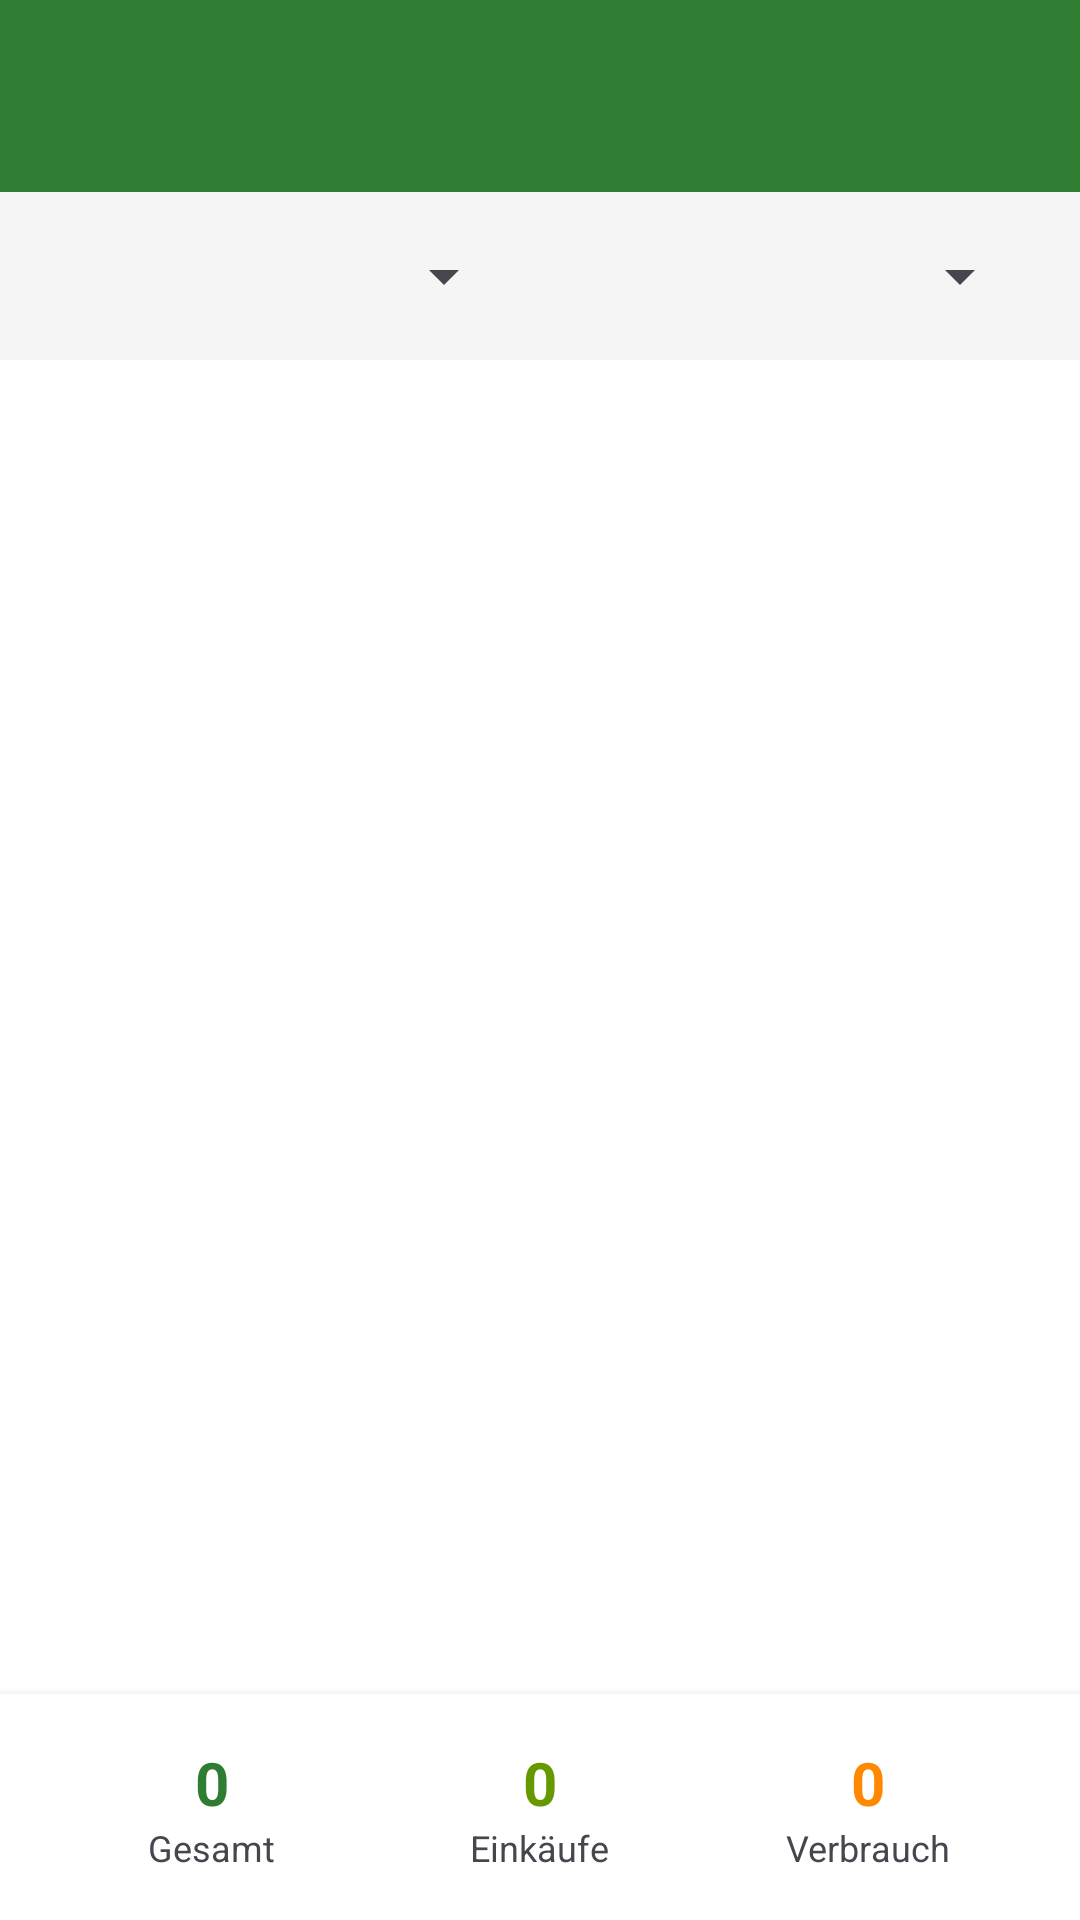

Here is an Android app screen rendered from its layout file. Give the layout XML and the strings, colors and styles it references.
<!-- AndroidManifest.xml: application theme Theme.FoodTrack -->
<!-- res/layout/activity_transaction_history.xml -->
<?xml version="1.0" encoding="utf-8"?>
<LinearLayout xmlns:android="http://schemas.android.com/apk/res/android"
    xmlns:app="http://schemas.android.com/apk/res-auto"
    xmlns:tools="http://schemas.android.com/tools"
    android:layout_width="match_parent"
    android:layout_height="match_parent"
    android:orientation="vertical"
    tools:context=".ui.transactions.TransactionHistoryActivity">

    
    <androidx.appcompat.widget.Toolbar
        android:id="@+id/toolbar"
        android:layout_width="match_parent"
        android:layout_height="?attr/actionBarSize"
        android:background="?attr/colorPrimary"
        android:theme="@style/ThemeOverlay.AppCompat.Dark.ActionBar"
        android:title="Transaction History" />

    
    <LinearLayout
        android:layout_width="match_parent"
        android:layout_height="wrap_content"
        android:orientation="horizontal"
        android:padding="16dp"
        android:background="?attr/colorSurfaceVariant">

        <Spinner
            android:id="@+id/spinnerLebensmittelFilter"
            android:layout_width="0dp"
            android:layout_height="wrap_content"
            android:layout_weight="1"
            android:layout_marginEnd="8dp" />

        <Spinner
            android:id="@+id/spinnerTypeFilter"
            android:layout_width="0dp"
            android:layout_height="wrap_content"
            android:layout_weight="1"
            android:layout_marginStart="8dp" />

    </LinearLayout>

    
    <FrameLayout
        android:layout_width="match_parent"
        android:layout_height="0dp"
        android:layout_weight="1">

        
        <androidx.recyclerview.widget.RecyclerView
            android:id="@+id/rvTransactionHistory"
            android:layout_width="match_parent"
            android:layout_height="match_parent"
            android:padding="8dp"
            tools:listitem="@layout/item_transaction" />

        
        <ProgressBar
            android:id="@+id/pbHistoryLoading"
            android:layout_width="wrap_content"
            android:layout_height="wrap_content"
            android:layout_gravity="center"
            android:visibility="gone" />

        
        <TextView
            android:id="@+id/tvEmptyHistoryMessage"
            android:layout_width="wrap_content"
            android:layout_height="wrap_content"
            android:layout_gravity="center"
            android:text="Keine Transaktionen gefunden"
            android:textSize="16sp"
            android:textColor="?attr/colorOnSurfaceVariant"
            android:visibility="gone" />

    </FrameLayout>

    
    <LinearLayout
        android:id="@+id/layoutStatsSummary"
        android:layout_width="match_parent"
        android:layout_height="wrap_content"
        android:orientation="horizontal"
        android:padding="16dp"
        android:background="?attr/colorSurface"
        android:elevation="4dp">

        <LinearLayout
            android:layout_width="0dp"
            android:layout_height="wrap_content"
            android:layout_weight="1"
            android:orientation="vertical"
            android:gravity="center">

            <TextView
                android:id="@+id/tvTotalTransactions"
                android:layout_width="wrap_content"
                android:layout_height="wrap_content"
                android:text="0"
                android:textSize="20sp"
                android:textStyle="bold"
                android:textColor="?attr/colorPrimary" />

            <TextView
                android:layout_width="wrap_content"
                android:layout_height="wrap_content"
                android:text="Gesamt"
                android:textSize="12sp"
                android:textColor="?attr/colorOnSurfaceVariant" />

        </LinearLayout>

        <LinearLayout
            android:layout_width="0dp"
            android:layout_height="wrap_content"
            android:layout_weight="1"
            android:orientation="vertical"
            android:gravity="center">

            <TextView
                android:id="@+id/tvTotalPurchases"
                android:layout_width="wrap_content"
                android:layout_height="wrap_content"
                android:text="0"
                android:textSize="20sp"
                android:textStyle="bold"
                android:textColor="@android:color/holo_green_dark" />

            <TextView
                android:layout_width="wrap_content"
                android:layout_height="wrap_content"
                android:text="Einkäufe"
                android:textSize="12sp"
                android:textColor="?attr/colorOnSurfaceVariant" />

        </LinearLayout>

        <LinearLayout
            android:layout_width="0dp"
            android:layout_height="wrap_content"
            android:layout_weight="1"
            android:orientation="vertical"
            android:gravity="center">

            <TextView
                android:id="@+id/tvTotalConsumption"
                android:layout_width="wrap_content"
                android:layout_height="wrap_content"
                android:text="0"
                android:textSize="20sp"
                android:textStyle="bold"
                android:textColor="@android:color/holo_orange_dark" />

            <TextView
                android:layout_width="wrap_content"
                android:layout_height="wrap_content"
                android:text="Verbrauch"
                android:textSize="12sp"
                android:textColor="?attr/colorOnSurfaceVariant" />

        </LinearLayout>

    </LinearLayout>

</LinearLayout>
<!-- res/layout/item_transaction.xml (included above) -->
<?xml version="1.0" encoding="utf-8"?>
<com.google.android.material.card.MaterialCardView xmlns:android="http://schemas.android.com/apk/res/android"
    xmlns:app="http://schemas.android.com/apk/res-auto"
    xmlns:tools="http://schemas.android.com/tools"
    android:layout_width="match_parent"
    android:layout_height="wrap_content"
    android:layout_margin="4dp"
    app:cardElevation="2dp"
    app:cardCornerRadius="8dp">

    <LinearLayout
        android:layout_width="match_parent"
        android:layout_height="wrap_content"
        android:orientation="horizontal"
        android:padding="16dp">

        
        <ImageView
            android:id="@+id/ivTransactionType"
            android:layout_width="40dp"
            android:layout_height="40dp"
            android:layout_gravity="center_vertical"
            android:layout_marginEnd="16dp"
            android:background="@drawable/circle_background"
            android:padding="8dp"
            android:src="@drawable/ic_shopping_cart"
            tools:tint="@android:color/holo_green_dark" />

        
        <LinearLayout
            android:layout_width="0dp"
            android:layout_height="wrap_content"
            android:layout_weight="1"
            android:orientation="vertical">

            
            <LinearLayout
                android:layout_width="match_parent"
                android:layout_height="wrap_content"
                android:orientation="horizontal"
                android:gravity="center_vertical">

                <TextView
                    android:id="@+id/tvLebensmittelName"
                    android:layout_width="0dp"
                    android:layout_height="wrap_content"
                    android:layout_weight="1"
                    android:textSize="16sp"
                    android:textStyle="bold"
                    android:textColor="?attr/colorOnSurface"
                    tools:text="Äpfel" />

                <TextView
                    android:id="@+id/tvQuantityChange"
                    android:layout_width="wrap_content"
                    android:layout_height="wrap_content"
                    android:textSize="16sp"
                    android:textStyle="bold"
                    tools:text="+5"
                    tools:textColor="@android:color/holo_green_dark" />

            </LinearLayout>

            
            <TextView
                android:id="@+id/tvTransactionType"
                android:layout_width="match_parent"
                android:layout_height="wrap_content"
                android:textSize="14sp"
                android:textColor="?attr/colorOnSurfaceVariant"
                android:layout_marginTop="4dp"
                tools:text="Einkauf • Wocheneinkauf" />

            
            <TextView
                android:id="@+id/tvQuantityBeforeAfter"
                android:layout_width="match_parent"
                android:layout_height="wrap_content"
                android:textSize="12sp"
                android:textColor="?attr/colorOnSurfaceVariant"
                android:layout_marginTop="2dp"
                tools:text="10 → 15 Stück" />

            
            <TextView
                android:id="@+id/tvDateTime"
                android:layout_width="match_parent"
                android:layout_height="wrap_content"
                android:textSize="12sp"
                android:textColor="?attr/colorOnSurfaceVariant"
                android:layout_marginTop="4dp"
                tools:text="29.05.2025 • 15:30" />

        </LinearLayout>

    </LinearLayout>

</com.google.android.material.card.MaterialCardView>
<!-- resources referenced by this layout -->
<resources>
  <!-- drawable ic_shopping_cart (drawable) -->
  <?xml version="1.0" encoding="utf-8"?>
  <vector xmlns:android="http://schemas.android.com/apk/res/android"
      android:width="24dp"
      android:height="24dp"
      android:viewportWidth="24"
      android:viewportHeight="24"
      android:tint="?attr/colorOnSurfaceVariant">
      <path
          android:fillColor="@android:color/white"
          android:pathData="M7,18c-1.1,0 -2,0.9 -2,2s0.9,2 2,2 2,-0.9 2,-2 -0.9,-2 -2,-2zM1,2v2h2l3.6,7.59 -1.35,2.45c-0.16,0.28 -0.25,0.61 -0.25,0.96 0,1.1 0.9,2 2,2h12v-2L7.42,15c-0.14,0 -0.25,-0.11 -0.25,-0.25l0.03,-0.12L8.1,13h7.45c0.75,0 1.41,-0.41 1.75,-1.03L21.7,4H5.21l-0.94,-2L1,2zM17,18c-1.1,0 -2,0.9 -2,2s0.9,2 2,2 2,-0.9 2,-2 -0.9,-2 -2,-2z"/>
  </vector>
  <color name="md_theme_light_primary">#2E7D32</color>
  <color name="md_theme_light_onPrimary">#FFFFFF</color>
  <color name="md_theme_light_primaryContainer">#A5D6A7</color>
  <color name="md_theme_light_onPrimaryContainer">#1B5E20</color>
  <color name="md_theme_light_secondary">#F57C00</color>
  <color name="md_theme_light_onSecondary">#FFFFFF</color>
  <color name="md_theme_light_secondaryContainer">#FFE0B2</color>
  <color name="md_theme_light_onSecondaryContainer">#E65100</color>
  <color name="md_theme_light_tertiary">#1976D2</color>
  <color name="md_theme_light_onTertiary">#FFFFFF</color>
  <color name="md_theme_light_tertiaryContainer">#BBDEFB</color>
  <color name="md_theme_light_onTertiaryContainer">#0D47A1</color>
  <color name="md_theme_light_error">#D32F2F</color>
  <color name="md_theme_light_onError">#FFFFFF</color>
  <color name="md_theme_light_errorContainer">#FFCDD2</color>
  <color name="md_theme_light_onErrorContainer">#B71C1C</color>
  <color name="md_theme_light_background">#FEFEFE</color>
  <color name="md_theme_light_onBackground">#1C1B1F</color>
  <color name="md_theme_light_surface">#FFFFFF</color>
  <color name="md_theme_light_onSurface">#1C1B1F</color>
  <color name="md_theme_light_surfaceVariant">#F5F5F5</color>
  <color name="md_theme_light_onSurfaceVariant">#49454F</color>
  <color name="md_theme_light_outline">#79747E</color>
  <color name="md_theme_light_outlineVariant">#CAC4D0</color>
</resources>
